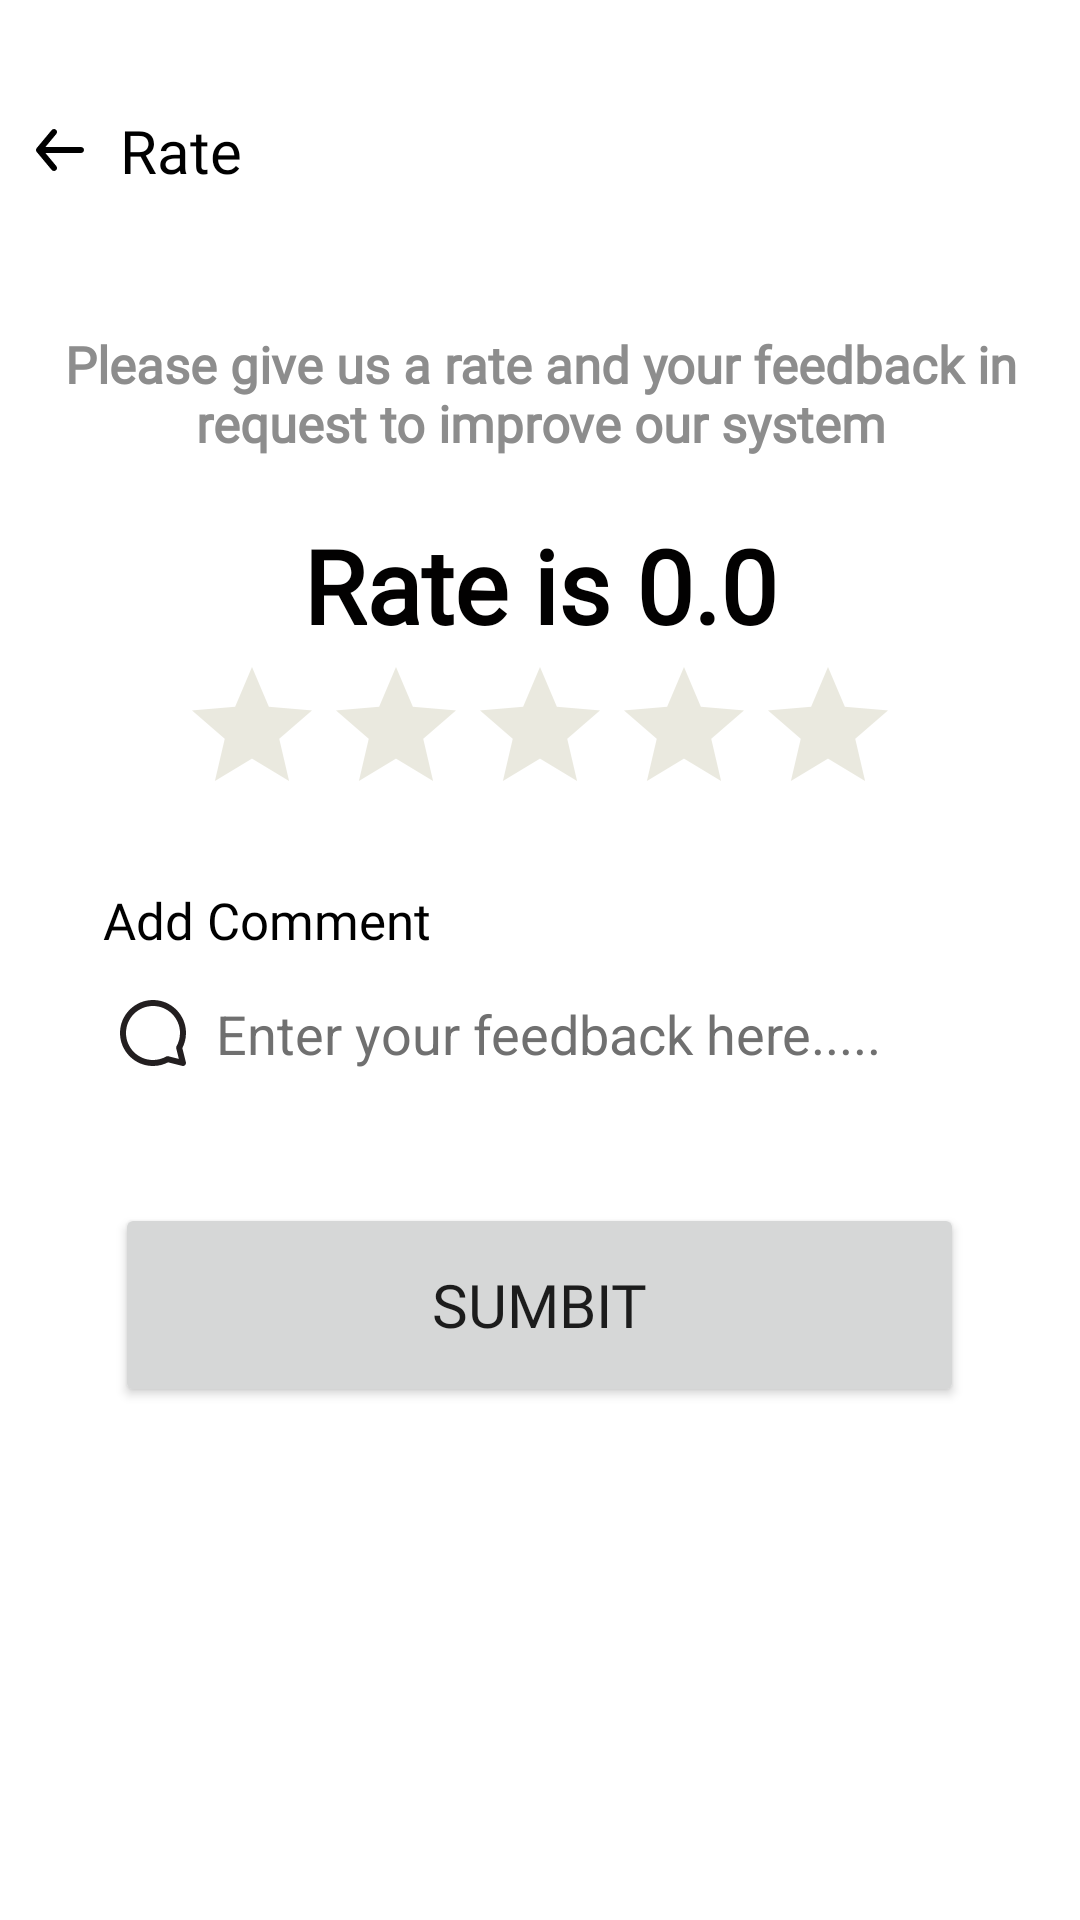

Write the Android layout XML for this screen, with the resource values it uses.
<!-- AndroidManifest.xml: application theme Theme.EShop -->
<!-- res/layout/activity_rate.xml -->
<?xml version="1.0" encoding="utf-8"?>
<androidx.constraintlayout.widget.ConstraintLayout xmlns:android="http://schemas.android.com/apk/res/android"
    xmlns:app="http://schemas.android.com/apk/res-auto"
    xmlns:tools="http://schemas.android.com/tools"
    android:layout_width="match_parent"
    android:layout_height="match_parent"
    tools:context=".RateActivity">
    <ScrollView
        android:layout_width="match_parent"
        android:layout_height="match_parent"
        app:layout_constraintBottom_toBottomOf="parent"
        app:layout_constraintEnd_toEndOf="parent"
        app:layout_constraintStart_toStartOf="parent"
        android:fillViewport="true"
        app:layout_constraintTop_toTopOf="parent">


        <LinearLayout
            android:layout_width="match_parent"
            android:layout_height="match_parent"
            android:orientation="vertical">


            <androidx.constraintlayout.widget.ConstraintLayout
                android:layout_width="match_parent"
                android:layout_height="wrap_content"
                android:layout_marginTop="30dp"
                android:text="Enter the product you are looking for...">

                <ImageButton
                    android:id="@+id/rate_back_btn"
                    android:layout_width="40dp"
                    android:layout_height="40dp"
                    android:background="#00000000"
                    app:layout_constraintEnd_toEndOf="parent"
                    app:layout_constraintHorizontal_bias="0.0"
                    app:layout_constraintStart_toStartOf="parent"
                    app:layout_constraintTop_toTopOf="parent"
                    app:srcCompat="@drawable/back" />

                <TextView
                    android:id="@+id/textView6"
                    android:layout_width="wrap_content"
                    android:layout_height="wrap_content"
                    android:fontFamily="@font/poppins_semibold"
                    android:text="Rate"
                    android:textColor="@color/black"
                    android:textSize="20dp"
                    app:layout_constraintBottom_toBottomOf="parent"
                    app:layout_constraintStart_toEndOf="@+id/rate_back_btn"
                    app:layout_constraintTop_toTopOf="parent" />
            </androidx.constraintlayout.widget.ConstraintLayout>

            <LinearLayout
                android:layout_width="match_parent"
                android:layout_height="match_parent"
                android:orientation="vertical">

                <TextView
                    android:id="@+id/Rate_Display_Activity"
                    android:layout_width="match_parent"
                    android:layout_height="wrap_content"
                    android:fontFamily="@font/poppins_regular"
                    android:text="Please give us a rate and your feedback in request to improve our system"
                    android:textAlignment="center"
                    android:layout_marginTop="40dp"
                    android:textColor="#8D8D8D"
                    android:textSize="17sp"
                    android:textStyle="bold" />

                <LinearLayout
                    android:layout_width="match_parent"
                    android:layout_height="match_parent"
                    android:orientation="vertical">

                    <TextView
                        android:id="@+id/Rate_Text_view"
                        android:layout_width="wrap_content"
                        android:layout_height="46dp"
                        android:layout_gravity="center"

                        android:layout_marginTop="20dp"
                        android:fontFamily="@font/poppins_bold"
                        android:text="Rate is 0.0"
                        android:textAlignment="center"
                        android:textColor="#020101"
                        android:textSize="34sp"
                        android:textStyle="bold" />

                    <RatingBar
                        android:id="@+id/rate_bar"
                        android:layout_width="wrap_content"
                        android:layout_height="wrap_content"
                        android:layout_gravity="center"

                        android:progressBackgroundTint="#EAE9DF"
                        android:progressTint="#FFEB3B" />

                    <LinearLayout
                        android:layout_width="match_parent"
                        android:layout_height="match_parent"
                        android:orientation="vertical">


                        <TextView
                            android:layout_width="wrap_content"
                            android:layout_height="wrap_content"
                            android:width="138dp"
                            android:fontFamily="@font/poppins_bold"
                            android:layout_marginTop="20dp"
                            android:layout_marginLeft="30dp"
                            android:text=" Add Comment"
                            android:textAlignment="viewStart"
                            android:textColor="#000000"
                            android:textSize="17dp"
                            tools:text="Add Comment" />

                        <EditText
                            android:id="@+id/Rate_Comment"
                            android:layout_width="match_parent"
                            android:layout_height="53dp"
                            android:background="@drawable/rounded_textbox"
                            android:drawableLeft="@drawable/comment"
                            android:drawablePadding="10dp"
                            android:layout_marginHorizontal="20dp"
                            android:ems="10"
                            android:focusableInTouchMode="true"
                            android:hint="Enter your feedback here....."
                            android:inputType="text"
                            android:paddingLeft="20dp"
                            android:textColorHint="@color/dark_gray"
                            android:textSize="18sp" />


                        <Button
                            android:id="@+id/Rate_Submit_btn"
                            android:layout_width="283dp"
                            android:layout_height="68dp"
                            android:fontFamily="@font/poppins_regular"
                            android:text="Sumbit"
                            android:textAlignment="center"
                            android:layout_marginTop="30dp"
                            android:layout_gravity="center"
                            android:textSize="20sp"
                            app:cornerRadius="?attr/listPreferredItemHeightLarge" />


                    </LinearLayout> />
                </LinearLayout>


            </LinearLayout>

        </LinearLayout>


    </ScrollView>


</androidx.constraintlayout.widget.ConstraintLayout>
<!-- resources referenced by this layout -->
<resources>
  <color name="black">#FF000000</color>
  <color name="dark_gray">#FF707070</color>
  <!-- drawable back: png bitmap (drawable-hdpi, 404 bytes) -->
  <!-- drawable comment: png bitmap (drawable-hdpi, 918 bytes) -->
  <style name="Theme.EShop" parent="Theme.MaterialComponents.DayNight.NoActionBar">
          
          <item name="colorPrimary">@color/purple</item>
          <item name="colorPrimaryVariant">@color/dark_gray</item>
          <item name="colorOnPrimary">@color/white</item>
          
          <item name="colorSecondary">@color/gray</item>
          <item name="colorSecondaryVariant">@color/off_white</item>
          <item name="colorOnSecondary">@color/black</item>
          
          <item name="android:statusBarColor" tools:targetApi="l">?attr/colorPrimaryVariant</item>
          
      </style>
  <color name="purple">#FF7620FF</color>
  <color name="white">#FFFFFFFF</color>
  <color name="gray">#FFCECECE</color>
  <color name="off_white">#FFEFEFEF</color>
</resources>
